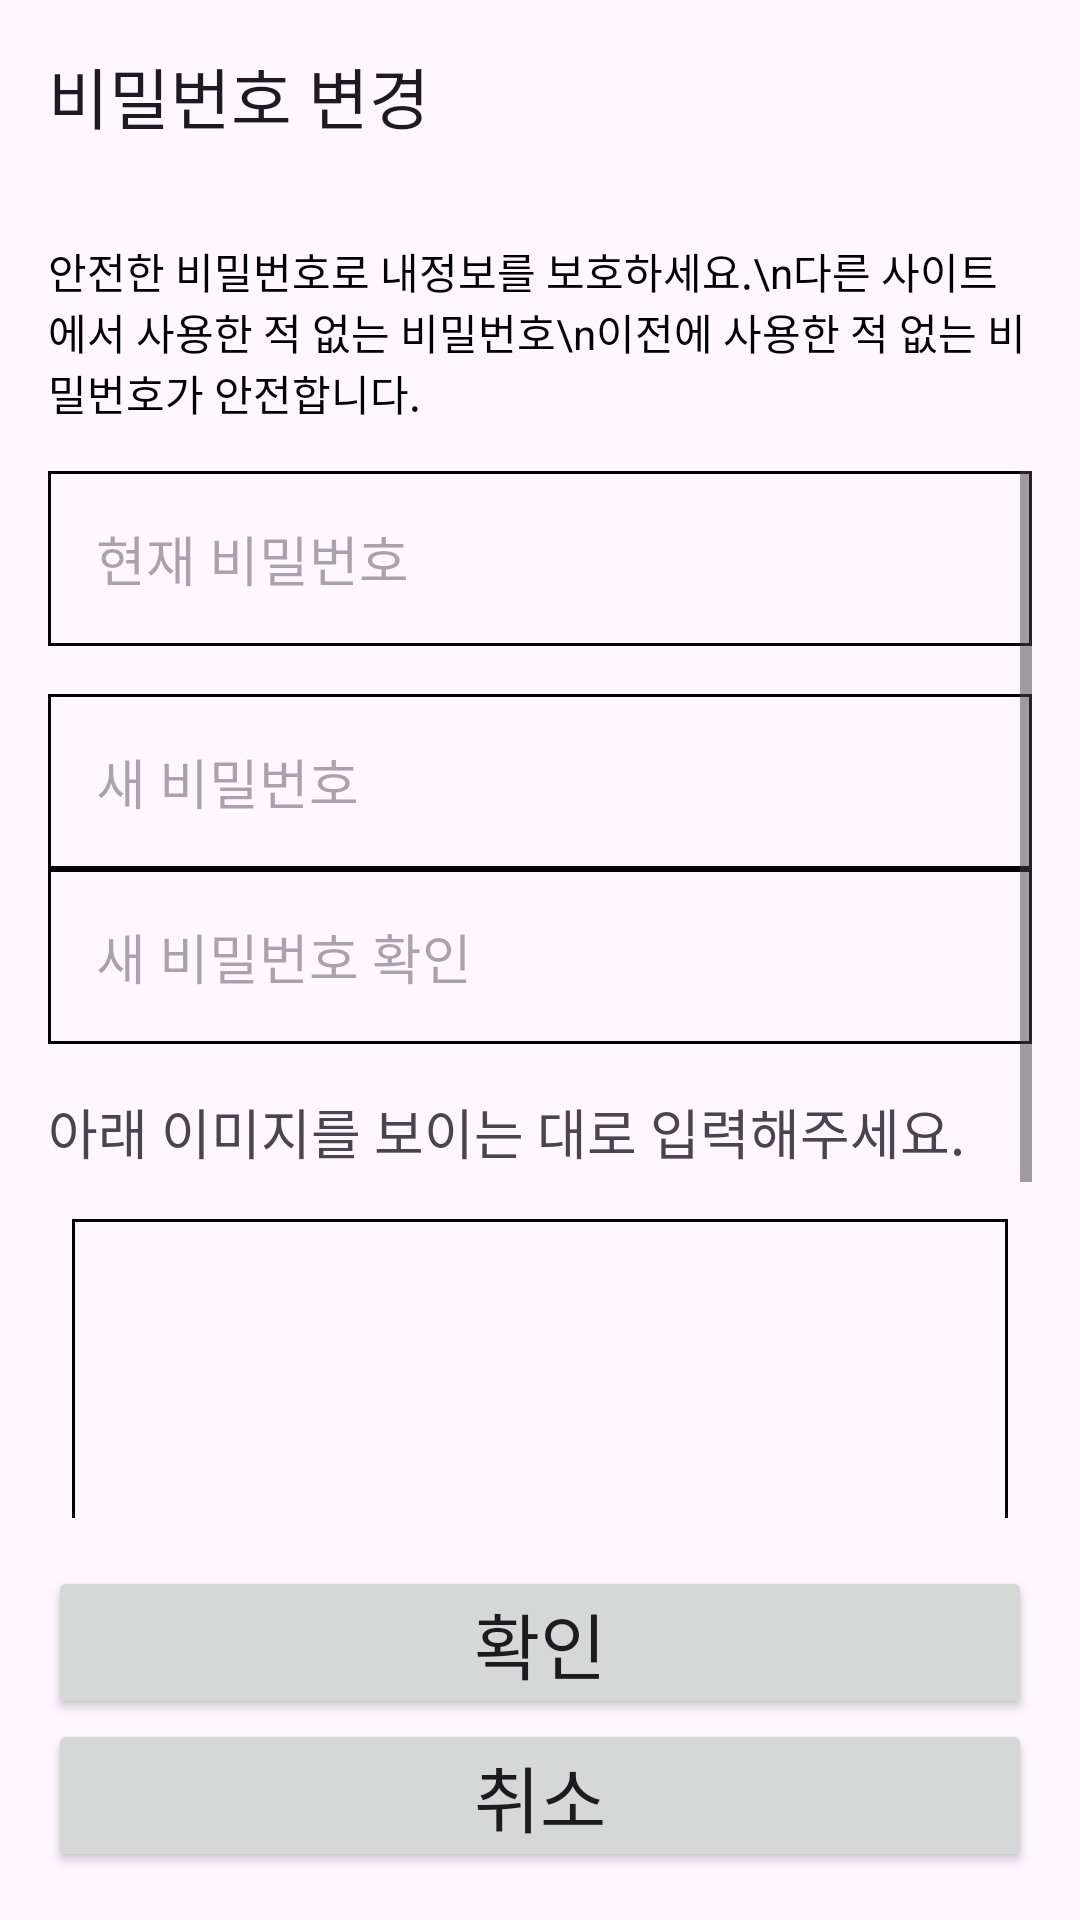

Here is an Android app screen rendered from its layout file. Give the layout XML and the strings, colors and styles it references.
<!-- AndroidManifest.xml: application theme Theme.Project04_240225 -->
<!-- res/layout/activity_edit_password.xml -->
<?xml version="1.0" encoding="utf-8"?>
<androidx.constraintlayout.widget.ConstraintLayout xmlns:android="http://schemas.android.com/apk/res/android"
    xmlns:app="http://schemas.android.com/apk/res-auto"
    xmlns:tools="http://schemas.android.com/tools"
    android:layout_width="match_parent"
    android:layout_height="match_parent"
    tools:context=".View.EditPasswordActivity">


    <androidx.appcompat.widget.Toolbar
        android:id="@+id/toolbar7"
        android:layout_width="0dp"
        android:layout_height="wrap_content"
        android:background="#00FFFFFF"
        android:minHeight="?attr/actionBarSize"
        android:theme="?attr/actionBarTheme"
        app:layout_constraintEnd_toEndOf="parent"
        app:layout_constraintStart_toStartOf="parent"
        app:layout_constraintTop_toTopOf="parent"
        app:title="비밀번호 변경" />

    <TextView
        android:id="@+id/textView51"
        android:layout_width="0dp"
        android:layout_height="wrap_content"
        android:layout_marginStart="16dp"
        android:layout_marginTop="16dp"
        android:layout_marginEnd="16dp"
        android:text="안전한 비밀번호로 내정보를 보호하세요.\n다른 사이트에서 사용한 적 없는 비밀번호\n이전에 사용한 적 없는 비밀번호가 안전합니다."
        android:textColor="#000000"
        app:layout_constraintEnd_toEndOf="parent"
        app:layout_constraintStart_toStartOf="parent"
        app:layout_constraintTop_toBottomOf="@+id/toolbar7" />

    <ScrollView
        android:layout_width="0dp"
        android:layout_height="0dp"
        android:layout_marginStart="16dp"
        android:layout_marginTop="16dp"
        android:layout_marginEnd="16dp"
        android:layout_marginBottom="16dp"
        app:layout_constraintBottom_toTopOf="@+id/linearLayout5"
        app:layout_constraintEnd_toEndOf="parent"
        app:layout_constraintStart_toStartOf="parent"
        app:layout_constraintTop_toBottomOf="@+id/textView51">

        <LinearLayout
            android:layout_width="match_parent"
            android:layout_height="wrap_content"
            android:orientation="vertical">

            <EditText
                android:id="@+id/editTextTextPassword5"
                android:layout_width="match_parent"
                android:layout_height="wrap_content"
                android:background="@drawable/edit_text_border_gray"
                android:ems="10"
                android:hint="현재 비밀번호"
                android:inputType="textPassword"
                android:padding="16dp" />

            <TextView
                android:id="@+id/textView52"
                android:layout_width="match_parent"
                android:layout_height="wrap_content"
                android:layout_marginTop="16dp"
                android:text="TextView"
                android:textColor="#FF0000"
                android:visibility="gone" />

            <EditText
                android:id="@+id/editTextTextPassword6"
                android:layout_width="match_parent"
                android:layout_height="wrap_content"
                android:background="@drawable/edit_text_border_gray"
                android:padding="16dp"
                android:layout_marginTop="16dp"
                android:ems="10"
                android:hint="새 비밀번호"
                android:inputType="textPassword" />

            <TextView
                android:id="@+id/textView53"
                android:layout_width="match_parent"
                android:layout_height="wrap_content"
                android:layout_marginTop="8dp"
                android:layout_marginBottom="8dp"
                android:text="TextView"
                android:textColor="#FF0000"
                android:visibility="gone" />

            <EditText
                android:id="@+id/editTextTextPassword7"
                android:layout_width="match_parent"
                android:layout_height="wrap_content"
                android:background="@drawable/edit_text_border_gray"
                android:padding="16dp"
                android:ems="10"
                android:hint="새 비밀번호 확인"
                android:inputType="textPassword" />

            <TextView
                android:id="@+id/textView54"
                android:layout_width="match_parent"
                android:layout_height="wrap_content"
                android:layout_marginTop="8dp"
                android:layout_marginBottom="8dp"
                android:text="TextView"
                android:textColor="#FF0000"
                android:visibility="gone" />


            <TextView
                android:id="@+id/textView55"
                android:layout_width="match_parent"
                android:layout_height="wrap_content"
                android:layout_marginTop="16dp"
                android:layout_marginBottom="16dp"
                android:text="아래 이미지를 보이는 대로 입력해주세요."
                android:textSize="18sp" />

            <ImageView
                android:id="@+id/imageView7"
                android:layout_width="match_parent"
                android:layout_height="150dp"
                android:layout_marginLeft="8dp"
                android:layout_marginRight="8dp"
                android:background="@drawable/edit_text_border_gray"
                android:scaleType="fitCenter"
                app:srcCompat="@drawable/ic_launcher_foreground" />

            <EditText
                android:id="@+id/editTextText11"
                android:layout_width="match_parent"
                android:layout_height="wrap_content"
                android:layout_marginTop="16dp"
                android:layout_marginBottom="8dp"
                android:background="@drawable/edit_text_border_gray"
                android:ems="10"
                android:hint="자동입력 방지문자"
                android:inputType="text"
                android:padding="16dp" />

            <TextView
                android:id="@+id/textView56"
                android:layout_width="match_parent"
                android:layout_height="wrap_content"
                android:text="TextView"
                android:textColor="#FF0000"
                android:visibility="gone" />

            <View
                android:id="@+id/view7"
                android:layout_width="match_parent"
                android:layout_height="32dp" />

        </LinearLayout>
    </ScrollView>

    <LinearLayout
        android:id="@+id/linearLayout5"
        android:layout_width="0dp"
        android:layout_height="wrap_content"
        android:layout_marginStart="16dp"
        android:layout_marginEnd="16dp"
        android:layout_marginBottom="16dp"
        android:orientation="vertical"
        app:layout_constraintBottom_toBottomOf="parent"
        app:layout_constraintEnd_toEndOf="parent"
        app:layout_constraintStart_toStartOf="parent">

        <Button
            android:id="@+id/button23"
            android:layout_width="match_parent"
            android:layout_height="wrap_content"
            android:padding="8dp"
            android:text="확인"
            android:textSize="24sp" />

        <Button
            android:id="@+id/button24"
            android:layout_width="match_parent"
            android:layout_height="wrap_content"
            android:padding="8dp"
            android:text="취소"
            android:textSize="24sp" />
    </LinearLayout>

</androidx.constraintlayout.widget.ConstraintLayout>
<!-- resources referenced by this layout -->
<resources>
  <!-- drawable edit_text_border_gray (drawable) -->
  <?xml version="1.0" encoding="utf-8"?>
  <shape xmlns:android="http://schemas.android.com/apk/res/android">
      <stroke
          android:width="1dp" android:color="@color/gray"/> 
      
  
  </shape>
  <style name="Theme.Project04_240225" parent="Base.Theme.Project04_240225" />
  <style name="Base.Theme.Project04_240225" parent="Theme.Material3.DayNight.NoActionBar">
          
          
      </style>
</resources>
